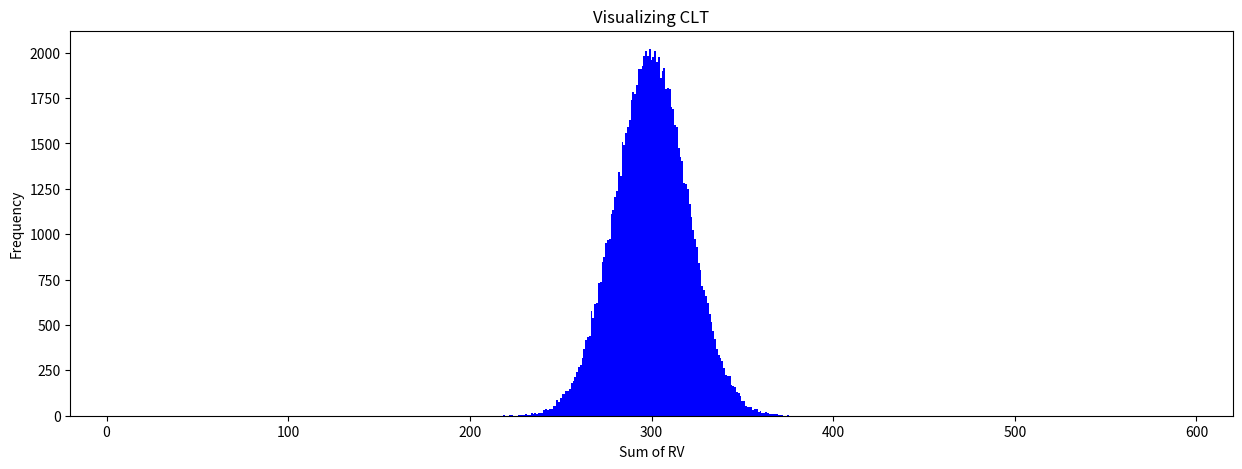

Generate this figure with matplotlib:
from matplotlib import pyplot as plt
import math
import random as rd
import numpy as np

X_Label = ['0','100','200','300','400','500','600']
X_pos = np.arange(0,700,100)

w = 1.0         # Width of bar
N=6             # Random No. 0~6 will be created.
M=100           # No. of Random Numbers that will be created
L=100000        # No. of Trials

m = np.arange(0,N*M,1)
s = np.zeros((1,N*M))
    
for j in range(L):
    b = 0
    for i in range(M):   
        a = rd.randint(0,N)
        b += a
    # Now, 'b' is sum of R.V.
    for i in range(N*M):
        if b==i:
            s[0][i] += 1

plt.figure(2, figsize=(15,5))
plt.xticks(X_pos,X_Label)
plt.bar(m,s[0],w,align = 'center',color='blue')
plt.xlim(-20,620)
plt.title('Visualizing CLT')
plt.xlabel('Sum of RV')
plt.ylabel('Frequency')
plt.show()
